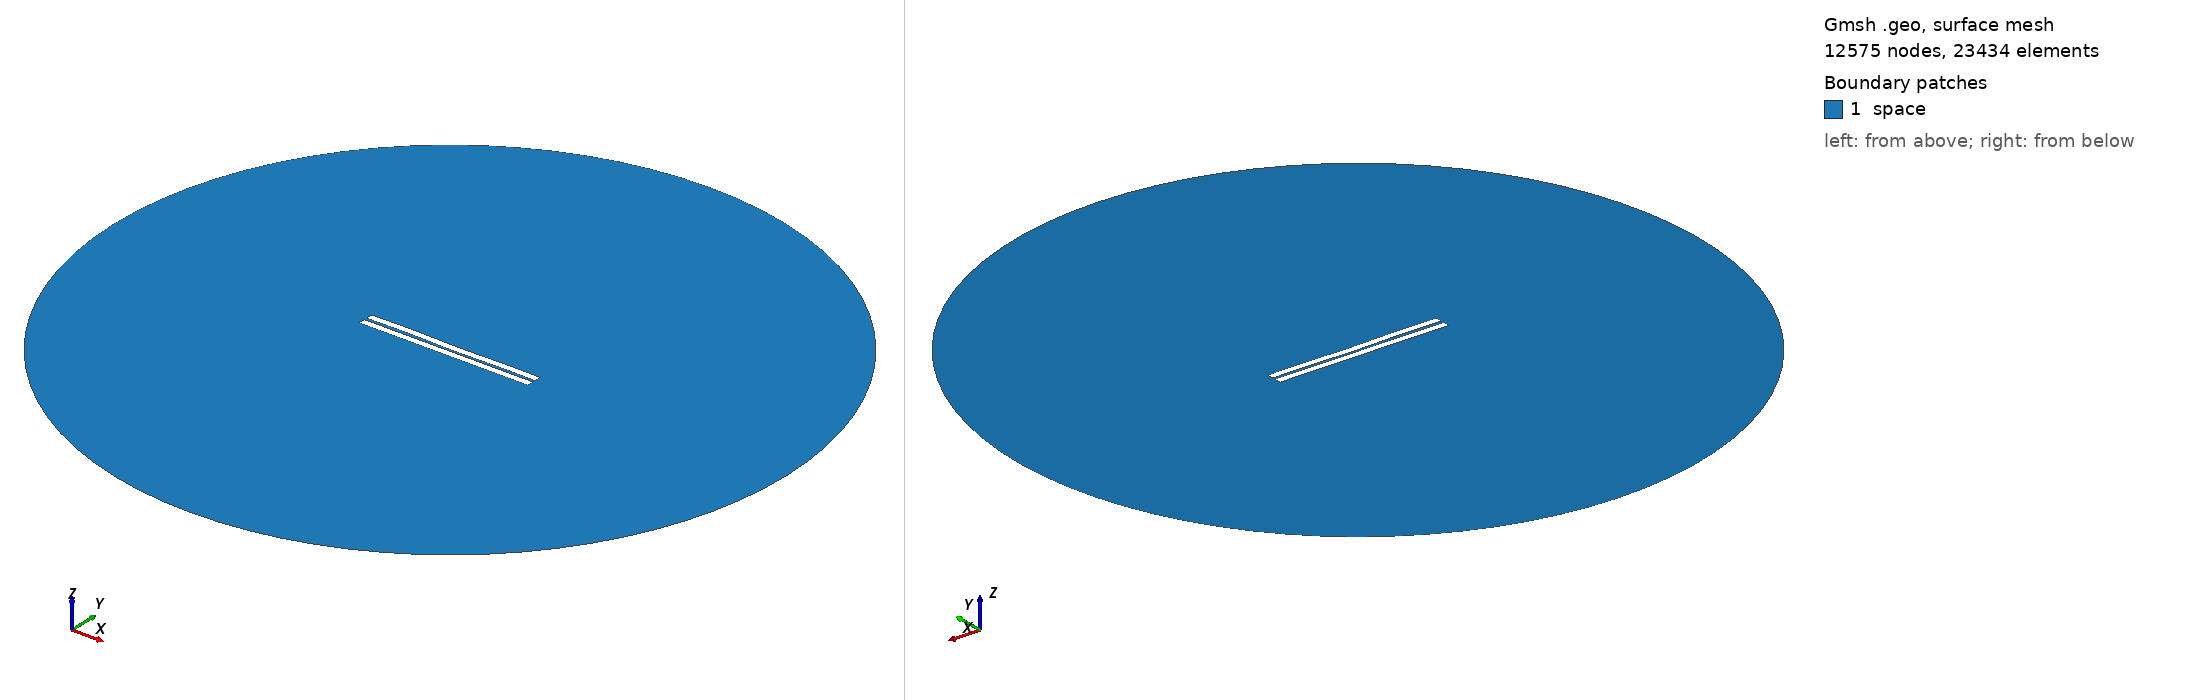

Gmsh geometry script, surface-meshed: 12575 nodes, 23434 surface elements. Boundary patches (legend numbers): 1 space. Left view from above one corner, right view from below the opposite corner. Legend entries are the model's physical surfaces. The drawing asked Gmsh for element sizes between 1% and 20% of the model's largest extent; the script's own settings can give other sizes.

=== 170.geo (drawn) ===
//---------------------------------------
// Geometry kernel
//---------------------------------------

SetFactory("OpenCASCADE");



//---------------------------------------
// Parameters of the geometry
//---------------------------------------

// Overetch of the upper plate
overetch = 0.0;

// Distance between the plates
distance = 1.5;

// Discretization over the x axis (for the deformation)
nx = 50; 

// Length of the plate
L = 100 - overetch; 

// Number of modes
n = 4; 

// 1st mode coefficient
coeff(1) = -0.075;
beta(1) = 0.596864 * 3.1415926535 / L;

// 2nd mode coefficient
coeff(2) = -0.075;
beta(2) = 1.49418 * 3.1415926535 / L;

// 3rd mode coefficient
coeff(3) = 0.07499999999999998;
beta(3) = 2.50025 * 3.1415926535 / L;

// 4th mode coefficient
coeff(4) = 0.15;
beta(4) = 3.49999 * 3.1415926535 / L;



//---------------------------------------
// Upper plate (deformed rectangle)
//---------------------------------------

// Coordiantes of the upper plate
xmin = -50;
xmax = 50 - overetch;

// Height of the upper plate
yheight = 4 - 2 * overetch;

// Indexes of the points
UpperID[] = {};
LowerID[] = {};
LeftID[] = {};
RightID[] = {};

// Point index
p = 1;

// Horizontal edges
For i In {1:nx}
    x = xmin + (i-1)*(xmax - xmin)/(nx-1);

    y_bottom = distance / 2 + overetch;
    For j In {1:n}
        C = (Cosh(beta(j)*L) + Cos(beta(j)*L)) / (Sinh(beta(j)*L) + Sin(beta(j)*L));
        y_bottom  = y_bottom + coeff(j) * (Cosh(beta(j)*(x+50)) - Cos(beta(j)*(x+50)) - C * (Sinh(beta(j)*(x+50)) - Sin(beta(j)*(x+50))));
    EndFor

    y_top = y_bottom + yheight;

    Point(p) = {x, y_top, 0, 1.0};
    UpperID[i] = p;
    p = p + 1;

    Point(p) = {x, y_bottom, 0, 1.0};
    LowerID[i] = p;
    p = p + 1;
EndFor

// Create point lists
UpperPts[] = {}; LowerPts[] = {};
For i In {1:nx}
  UpperPts[] += {UpperID[i]};
  LowerPts[] += {LowerID[i]};
EndFor

// Build splines
Spline(1) = {UpperPts[]};
Spline(2) = {LowerPts[]};
Line(3) = {LowerPts[nx-1], UpperPts[nx-1]};
Line(4) = {LowerPts[0], UpperPts[0]};

// Build the plane surface
Curve Loop(1) = {2, 3, -1, -4};
Plane Surface(1) = {1};



//---------------------------------------
// Lower plate (rectangle)
//---------------------------------------

// Vertices
Point(1001) = {-50, -1, 0, 1.0};
Point(1002) = { 50, -1, 0, 1.0};
Point(1003) = { 50,  -5, 0, 1.0};
Point(1004) = {-50,  -5, 0, 1.0};

// Edges
Line(5) = {1001, 1002};
Line(6) = {1002, 1003};
Line(7) = {1003, 1004};
Line(8) = {1004, 1001};

// Plane surface
Line Loop(2) = {5, 6, 7, 8};
Plane Surface(2) = {2}; 



//---------------------------------------
// Outer (fictious) boundary
//---------------------------------------

// Points
Point(1005) = {0, 0, 0};       // Center
Point(1006) = {200, 0, 0};     // Start point
Point(1007) = {0, 200, 0};     // 90 degrees
Point(1008) = {-200, 0, 0};    // 180 degrees
Point(1009) = {0, -200, 0};    // 270 degrees

// Circle arcs (each needs start, center, end)
Circle(9) = {1006, 1005, 1007};
Circle(10) = {1007, 1005, 1008};
Circle(11) = {1008, 1005, 1009};
Circle(12) = {1009, 1005, 1006};

// Plane surface for the entire domain
Curve Loop(3) = {9, 10, 11, 12};
Surface(3) = {3};

// Subtract the plates from the whole domain to obtain the actual domain where we want to solve the equations
BooleanDifference{ Surface{3}; Delete; }{ Surface{1}; Surface{2}; Delete; }




//---------------------------------------
// Transfinite Lines/Curves
//---------------------------------------

// Set the number of points on the boundaries
r = 7;

// Plates
Transfinite Curve {1, 2} = 50*r Using Progression 1;
Transfinite Curve {3, 4} = 2*r Using Progression 1;
Transfinite Line {5, 7} = 50*r Using Progression 1;
Transfinite Line {6, 8} = 2*r Using Progression 1;

// Outer boundary
Transfinite Line {9, 10, 11, 12} = 20 Using Progression 1;



//---------------------------------------
// Physical groups
//---------------------------------------                

// Physical curves (boundaries)
Physical Line("force_segment", 10) = {2};
Physical Line("upper_plate", 11) = {1, 3, 4};
Physical Line("lower_plate", 12) = {5, 6, 7, 8};
Physical Line("boundary", 20) = {9, 10, 11, 12};

// Physical Surfaces
Physical Surface("space", 30) = {3};



//---------------------------------------
// 6. Generate the Mesh
//---------------------------------------

// 2D mesh generation
Mesh 2;
